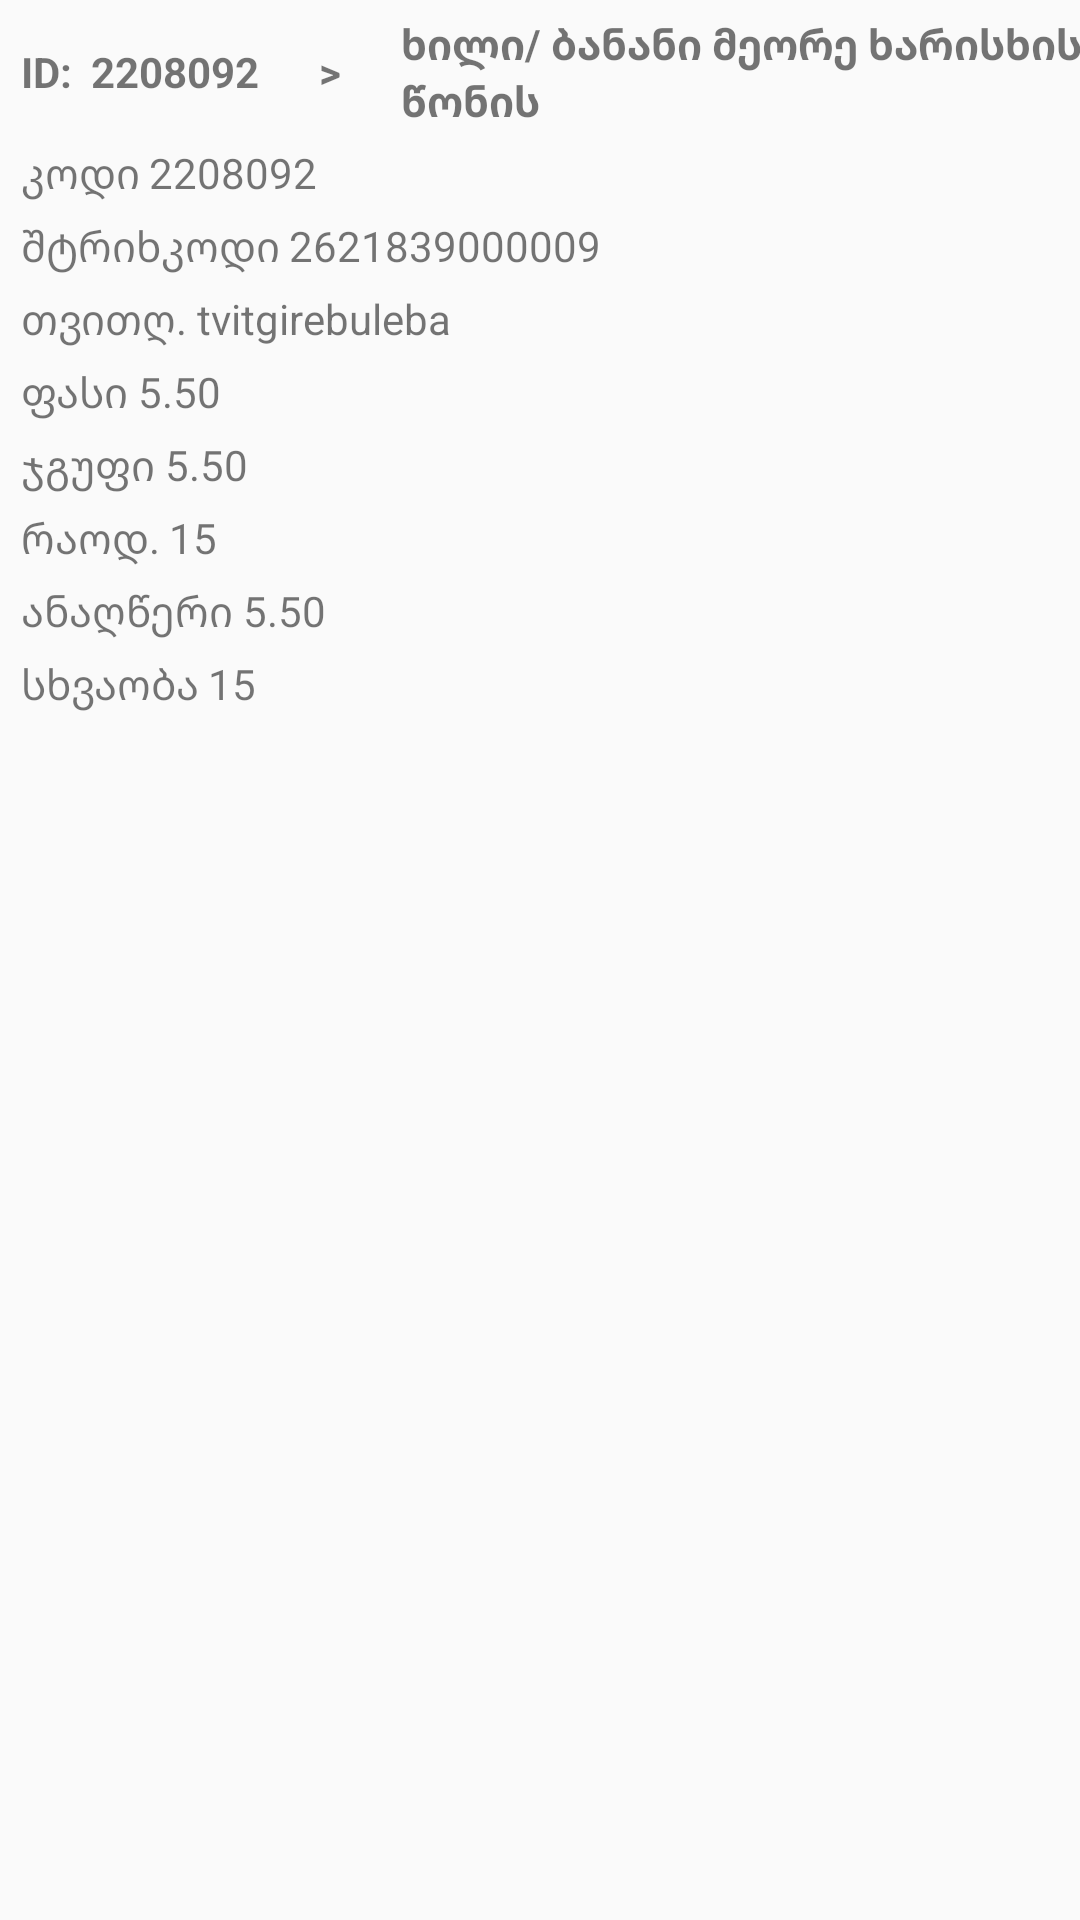

This screen was rendered from an Android layout file. Write that file and the resources it references.
<!-- AndroidManifest.xml: application theme Theme.Csvtest -->
<!-- res/layout/lst_template_filtered_big.xml -->
<?xml version="1.0" encoding="utf-8"?>
<FrameLayout xmlns:android="http://schemas.android.com/apk/res/android"
    android:layout_width="wrap_content"
    xmlns:app="http://schemas.android.com/apk/res-auto"
    app:cardElevation="0dp"
    app:cardCornerRadius="7dp"
    android:layout_margin="1dp"
    android:layout_height="wrap_content">

    <LinearLayout
        android:layout_width="match_parent"
        android:orientation="vertical"
        android:layout_height="match_parent">

        <LinearLayout
            android:layout_width="match_parent"
            android:layout_height="wrap_content"
            android:layout_marginTop="5dp"
            android:orientation="horizontal">
            <TextView
                android:layout_width="wrap_content"
                android:layout_height="wrap_content"
                android:layout_gravity="center"
                android:layout_marginLeft="7dp"
                android:textStyle="bold"
                android:layout_marginRight="3dp"
                android:text="ID: "
                android:gravity="left"/>
            <TextView
                android:id="@+id/txtproductpid"
                android:layout_gravity="center"
                android:layout_width="wrap_content"
                android:textStyle="bold"
                android:layout_height="wrap_content"
                android:text="2208092"
                android:gravity="left"/>
            <TextView
                android:layout_width="wrap_content"
                android:paddingLeft="20dp"
                android:layout_gravity="center"
                android:textStyle="bold"
                android:layout_height="wrap_content"
                android:text=">"
                android:gravity="left"/>
            <TextView
                android:id="@+id/txtproductname"
                android:layout_width="275dp"
                android:textStyle="bold"
                android:paddingLeft="20dp"
                android:layout_gravity="center"
                android:layout_height="wrap_content"
                android:text="ხილი/ ბანანი მეორე ხარისხის/ წონის"
                android:gravity="left"/>
        </LinearLayout>
        <LinearLayout
            android:layout_width="match_parent"
            android:layout_height="wrap_content"
            android:layout_marginTop="5dp"
            android:orientation="horizontal">
            <TextView
                android:layout_width="wrap_content"
                android:layout_height="wrap_content"
                android:layout_marginLeft="7dp"
                android:layout_marginRight="3dp"
                android:text="@string/header_code"
                android:gravity="left"/>
            <TextView
                android:id="@+id/txtproductcode"
                android:layout_width="wrap_content"
                android:layout_height="wrap_content"
                android:text="2208092"
                android:gravity="left"/>
        </LinearLayout>
        <LinearLayout
            android:layout_width="match_parent"
            android:layout_height="wrap_content"
            android:layout_marginTop="5dp"
            android:orientation="horizontal">
            <TextView
                android:layout_width="wrap_content"
                android:layout_height="wrap_content"
                android:layout_marginLeft="7dp"
                android:layout_marginRight="3dp"
                android:text="@string/header_barcode"
                android:gravity="left"/>
            <TextView
                android:id="@+id/txtproductbarcode"
                android:layout_width="wrap_content"
                android:layout_height="wrap_content"
                android:text="2621839000009"
                android:gravity="left"/>
        </LinearLayout>
        <LinearLayout
            android:layout_width="match_parent"
            android:layout_height="wrap_content"
            android:layout_marginTop="5dp"
            android:orientation="horizontal">
            <TextView
                android:layout_width="wrap_content"
                android:layout_height="wrap_content"
                android:layout_marginLeft="7dp"
                android:layout_marginRight="3dp"
                android:text="@string/header_price_price"
                android:gravity="left"/>
            <TextView
                android:id="@+id/txtproductprimeprice"
                android:layout_width="wrap_content"
                android:layout_height="wrap_content"
                android:text="tvitgirebuleba"
                android:gravity="left"/>
        </LinearLayout>
        <LinearLayout
            android:layout_width="match_parent"
            android:layout_height="wrap_content"
            android:layout_marginTop="5dp"
            android:orientation="horizontal">
            <TextView
                android:layout_width="wrap_content"
                android:layout_height="wrap_content"
                android:layout_marginLeft="7dp"
                android:layout_marginRight="3dp"
                android:text="@string/header_price"
                android:gravity="left"/>
            <TextView
                android:id="@+id/txtproductprice"
                android:layout_width="wrap_content"
                android:layout_height="wrap_content"
                android:text="5.50"
                android:gravity="left"/>
        </LinearLayout>
        <LinearLayout
            android:layout_width="match_parent"
            android:layout_height="wrap_content"
            android:layout_marginTop="5dp"
            android:orientation="horizontal">
            <TextView
                android:layout_width="wrap_content"
                android:layout_height="wrap_content"
                android:layout_marginLeft="7dp"
                android:layout_marginRight="3dp"
                android:text="@string/header_group"
                android:gravity="left"/>
            <TextView
                android:id="@+id/txtproductgroup"
                android:layout_width="wrap_content"
                android:layout_height="wrap_content"
                android:text="5.50"
                android:gravity="left"/>
        </LinearLayout>
        <LinearLayout
            android:layout_width="match_parent"
            android:layout_height="wrap_content"
            android:layout_marginTop="5dp"
            android:orientation="horizontal">
            <TextView
                android:layout_width="wrap_content"
                android:layout_height="wrap_content"
                android:layout_marginLeft="7dp"
                android:layout_marginRight="3dp"
                android:text="@string/header_count"
                android:gravity="left"/>
            <TextView
                android:id="@+id/txtproductcount"
                android:layout_width="wrap_content"
                android:layout_height="wrap_content"
                android:text="15"
                android:gravity="left"/>
        </LinearLayout>
        <LinearLayout
            android:layout_width="match_parent"
            android:layout_height="wrap_content"
            android:layout_marginTop="5dp"
            android:orientation="horizontal">
            <TextView
                android:layout_width="wrap_content"
                android:layout_height="wrap_content"
                android:layout_marginLeft="7dp"
                android:layout_marginRight="3dp"
                android:text="@string/header_anagceri"
                android:gravity="left"/>
            <TextView
                android:id="@+id/txtproductanagweri"
                android:layout_width="wrap_content"
                android:layout_height="wrap_content"
                android:text="5.50"
                android:gravity="left"/>
        </LinearLayout>
        <LinearLayout
            android:layout_width="match_parent"
            android:layout_height="wrap_content"
            android:layout_marginTop="5dp"
            android:layout_marginBottom="5dp"
            android:orientation="horizontal">
            <TextView
                android:layout_width="wrap_content"
                android:layout_height="wrap_content"
                android:layout_marginLeft="7dp"
                android:layout_marginRight="3dp"
                android:text="@string/header_diff"
                android:gravity="left"/>
            <TextView
                android:id="@+id/txtproductdifference"
                android:layout_width="wrap_content"
                android:layout_height="wrap_content"
                android:text="15"
                android:gravity="left"/>
        </LinearLayout>

    </LinearLayout>

</FrameLayout>
<!-- resources referenced by this layout -->
<resources>
  <string name="header_anagceri">ანაღწერი</string>
  <string name="header_barcode">შტრიხკოდი</string>
  <string name="header_code">კოდი</string>
  <string name="header_count">რაოდ.</string>
  <string name="header_diff">სხვაობა</string>
  <string name="header_group">ჯგუფი</string>
  <string name="header_price">ფასი</string>
  <string name="header_price_price">თვითღ.</string>
  <style name="Theme.Csvtest" parent="Theme.MaterialComponents.Light.NoActionBar">
          
          <item name="colorPrimary">@color/purple_500</item>
          <item name="colorPrimaryVariant">@color/purple_700</item>
          <item name="colorOnPrimary">@color/white</item>
          
          <item name="colorSecondary">@color/teal_200</item>
          <item name="colorSecondaryVariant">@color/teal_700</item>
          <item name="colorOnSecondary">@color/black</item>
          
          <item name="android:statusBarColor" tools:targetApi="l">#000000</item>
          
  
          <item name="android:colorBackground">@color/colorBackground</item>
      </style>
  <color name="purple_500">#CA0E0E</color>
  <color name="purple_700">#B30000</color>
  <color name="white">#FFFFFFFF</color>
  <color name="teal_200">#FF03DAC5</color>
  <color name="teal_700">#FF018786</color>
  <color name="black">#FF000000</color>
  <color name="colorBackground">#fafafa</color>
</resources>
